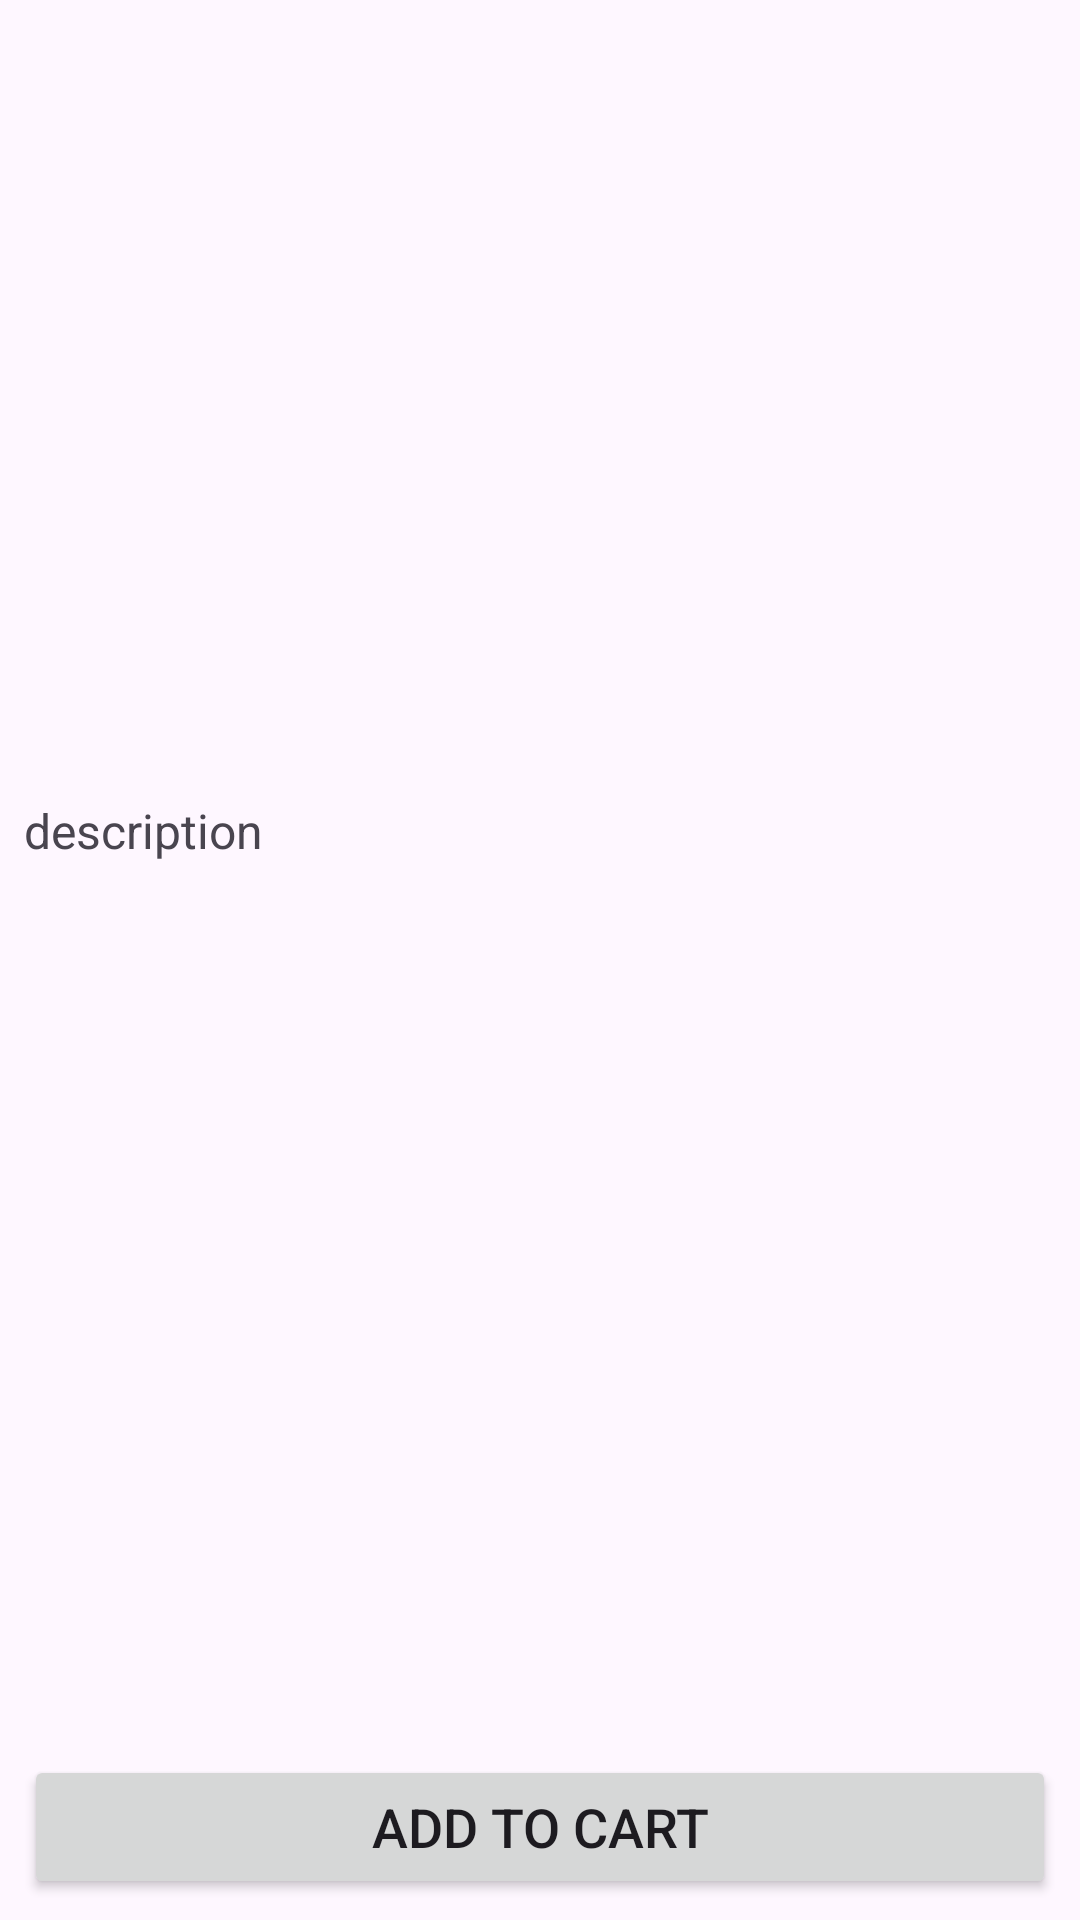

Reconstruct the res/layout file that produces this screen, plus the resources it refers to.
<!-- AndroidManifest.xml: application theme Theme.QuickBazar -->
<!-- res/layout/activity_product_detail.xml -->
<?xml version="1.0" encoding="utf-8"?>
<androidx.constraintlayout.widget.ConstraintLayout xmlns:android="http://schemas.android.com/apk/res/android"
    xmlns:app="http://schemas.android.com/apk/res-auto"
    xmlns:tools="http://schemas.android.com/tools"
    android:id="@+id/main"
    android:layout_width="match_parent"
    android:layout_height="match_parent"
    tools:context=".activites.productDetailActivity">

    <ImageView
        android:id="@+id/productImage"
        android:layout_width="0dp"
        android:layout_height="250dp"
        android:scaleType="centerCrop"
        android:layout_marginStart="8dp"
        android:layout_marginEnd="8dp"
        android:layout_marginTop="8dp"
        app:layout_constraintEnd_toEndOf="parent"
        app:layout_constraintStart_toStartOf="parent"
        app:layout_constraintTop_toTopOf="parent"
        app:srcCompat="@drawable/holder" />

    <TextView
        android:id="@+id/productDescription"
        android:layout_width="0dp"
        android:layout_height="wrap_content"
        android:layout_marginTop="8dp"
        android:text="description"
        android:textSize="16sp"
        app:layout_constraintEnd_toEndOf="@+id/productImage"
        app:layout_constraintStart_toStartOf="@+id/productImage"
        app:layout_constraintTop_toBottomOf="@+id/productImage" />

    <Button
        android:id="@+id/addToCartBtn"
        android:layout_width="0dp"
        android:layout_height="wrap_content"
        android:text="Add to cart"
        android:layout_marginEnd="8dp"
        android:textSize="18sp"
        android:layout_marginStart="8dp"
        android:layout_marginBottom="7dp"
        app:layout_constraintBottom_toBottomOf="parent"
        app:layout_constraintEnd_toEndOf="parent"
        app:layout_constraintStart_toStartOf="parent" />

</androidx.constraintlayout.widget.ConstraintLayout>
<!-- resources referenced by this layout -->
<resources>
  <style name="Theme.QuickBazar" parent="Base.Theme.QuickBazar" />
  <style name="Base.Theme.QuickBazar" parent="Theme.Material3.DayNight.NoActionBar">
          
          
      </style>
</resources>
